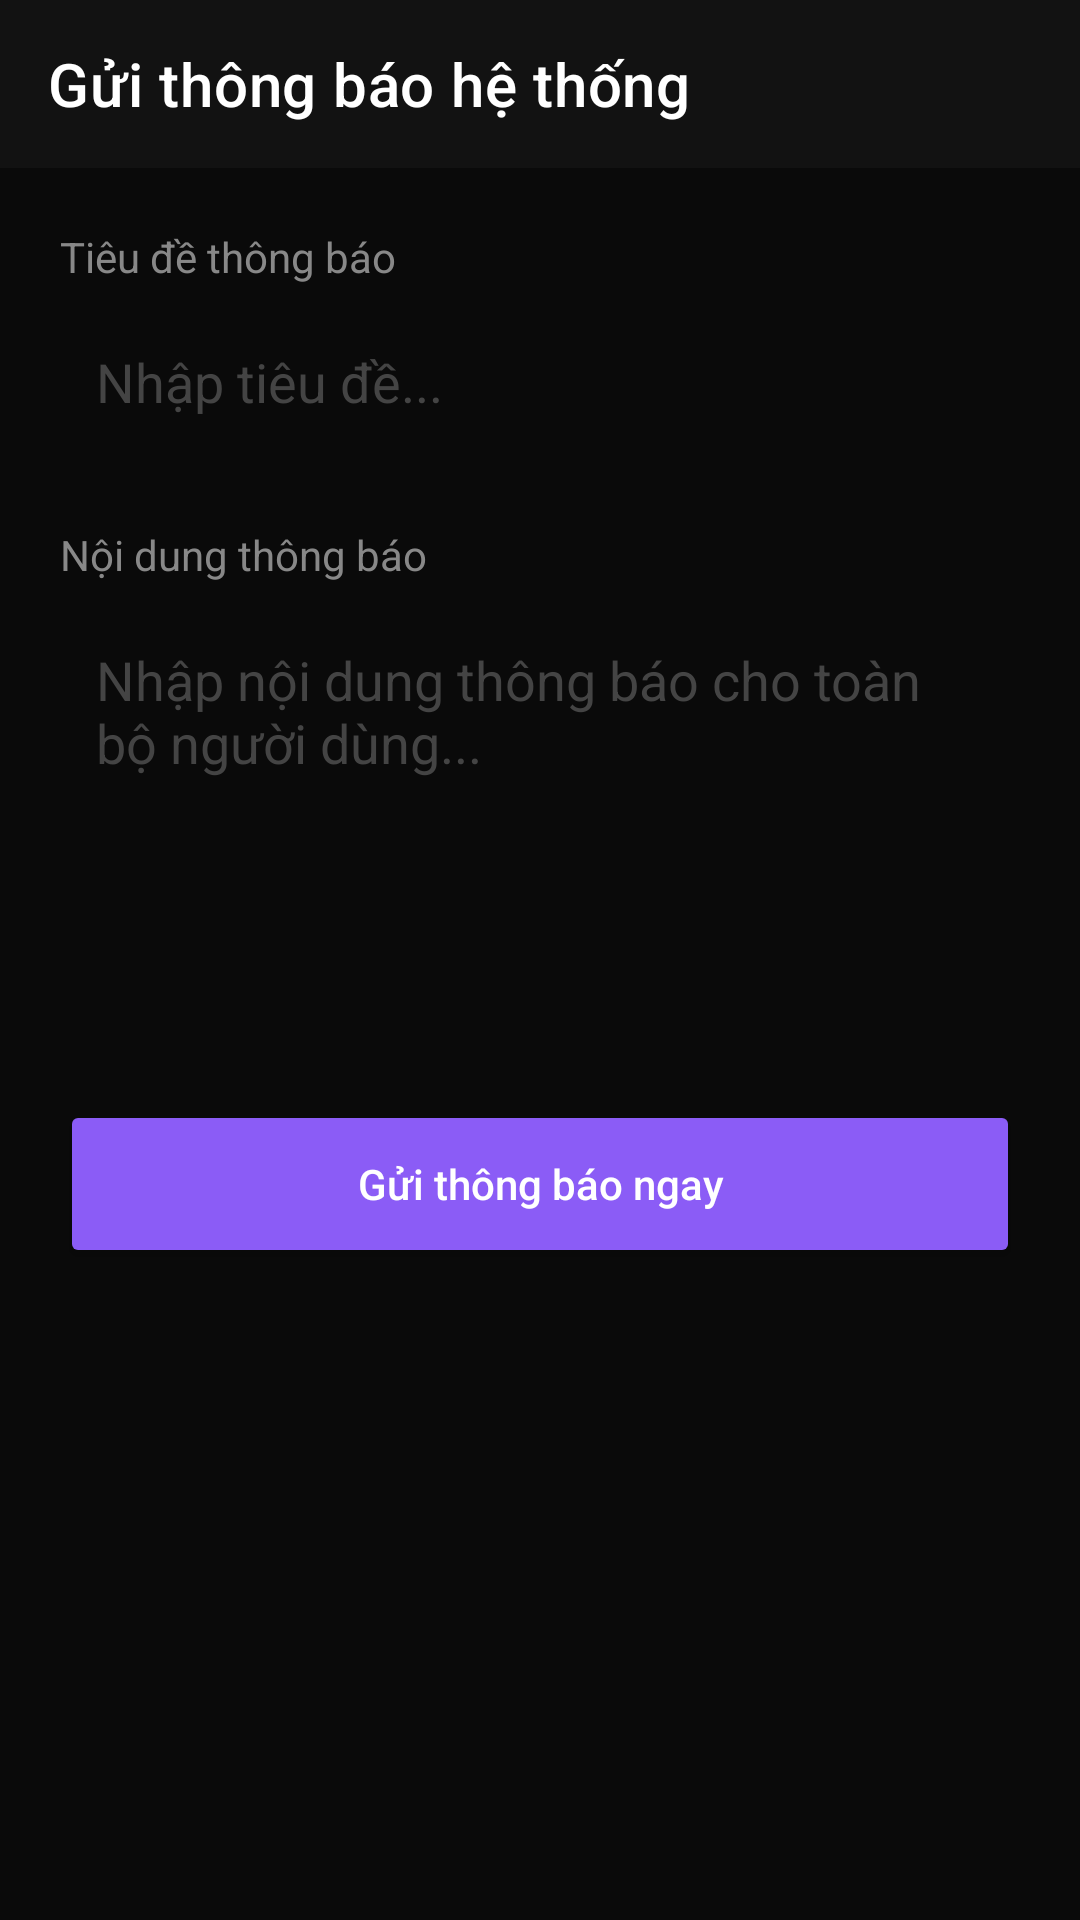

Reconstruct the res/layout file that produces this screen, plus the resources it refers to.
<!-- AndroidManifest.xml: application theme Theme.MaterialComponents.DayNight.NoActionBar -->
<!-- res/layout/activity_admin_broadcast.xml -->
<?xml version="1.0" encoding="utf-8"?>
<LinearLayout xmlns:android="http://schemas.android.com/apk/res/android"
    xmlns:app="http://schemas.android.com/apk/res-auto"
    android:layout_width="match_parent"
    android:layout_height="match_parent"
    android:background="#0a0a0a"
    android:orientation="vertical">

    <androidx.appcompat.widget.Toolbar
        android:id="@+id/toolbar"
        android:layout_width="match_parent"
        android:layout_height="?attr/actionBarSize"
        android:background="#121212"
        app:title="Gửi thông báo hệ thống"
        app:titleTextColor="#ffffff"
        app:navigationIcon="@drawable/ic_back"/>

    <ScrollView
        android:layout_width="match_parent"
        android:layout_height="match_parent"
        android:padding="20dp">

        <LinearLayout
            android:layout_width="match_parent"
            android:layout_height="wrap_content"
            android:orientation="vertical">

            <TextView
                android:layout_width="wrap_content"
                android:layout_height="wrap_content"
                android:text="Tiêu đề thông báo"
                android:textColor="#888"
                android:textSize="14sp"
                android:layout_marginBottom="8dp"/>

            <EditText
                android:id="@+id/edtTitle"
                android:layout_width="match_parent"
                android:layout_height="wrap_content"
                android:background="@drawable/bg_glass_card"
                android:padding="12dp"
                android:textColor="#fff"
                android:hint="Nhập tiêu đề..."
                android:textColorHint="#444"
                android:layout_marginBottom="24dp"/>

            <TextView
                android:layout_width="wrap_content"
                android:layout_height="wrap_content"
                android:text="Nội dung thông báo"
                android:textColor="#888"
                android:textSize="14sp"
                android:layout_marginBottom="8dp"/>

            <EditText
                android:id="@+id/edtMessage"
                android:layout_width="match_parent"
                android:layout_height="wrap_content"
                android:minLines="5"
                android:gravity="top"
                android:background="@drawable/bg_glass_card"
                android:padding="12dp"
                android:textColor="#fff"
                android:hint="Nhập nội dung thông báo cho toàn bộ người dùng..."
                android:textColorHint="#444"
                android:layout_marginBottom="32dp"/>

            <Button
                android:id="@+id/btnSend"
                android:layout_width="match_parent"
                android:layout_height="56dp"
                android:text="Gửi thông báo ngay"
                android:textAllCaps="false"
                android:backgroundTint="#8B5CF6"
                android:textColor="#fff"
                app:cornerRadius="12dp"/>
                
        </LinearLayout>
    </ScrollView>

</LinearLayout>
<!-- resources referenced by this layout -->
<resources>

</resources>
